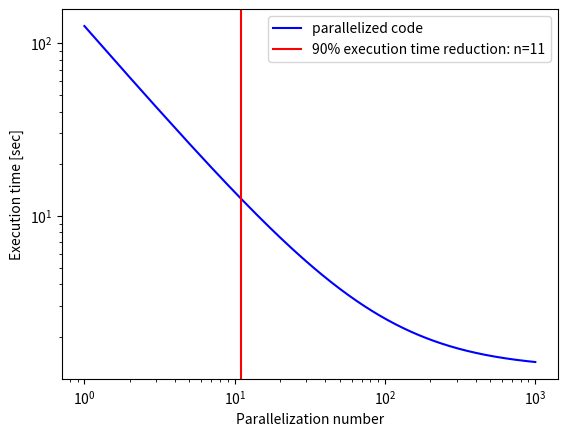

The matplotlib source for this figure: (Note: this script raises an exception after producing the figure.)
import numpy as np
import matplotlib.pyplot as plt


nums = np.arange(1, 1000)
T1 = 1.3
T2 = 123.9


def T_fixed(n):
    return T1 + T2 / n


def T_scaling(n):
    return T1 + n * T2


def break_fraction(fraction):
    return T2 / (T1 * (fraction - 1) + fraction * T2)


break_n = int(break_fraction(0.1))

fig, ax = plt.subplots()
ax.loglog(nums, T_fixed(nums), "b-", label="parallelized code")
ax.axvline(break_n, c="r", label=f"90% execution time reduction: n={break_n}")
ax.set_xlabel("Parallelization number")
ax.set_ylabel("Execution time [sec]")
ax.legend()

fig.savefig("./static/media/example_exec_time.png", dpi=200)
plt.show()


fig, ax = plt.subplots()
ax.loglog(nums, T_scaling(nums), "b-", label="parallelized code")
ax.set_xlabel("Parallelization number")
ax.set_ylabel("Execution time [sec]")
ax.legend()

secax_y = ax.secondary_yaxis("right", functions=(lambda t: (t - T1) / T2, T_scaling))
secax_y.set_ylabel("Problem size")

fig.savefig("./static/media/example_exec_time_scaling.png", dpi=200)
plt.show()
